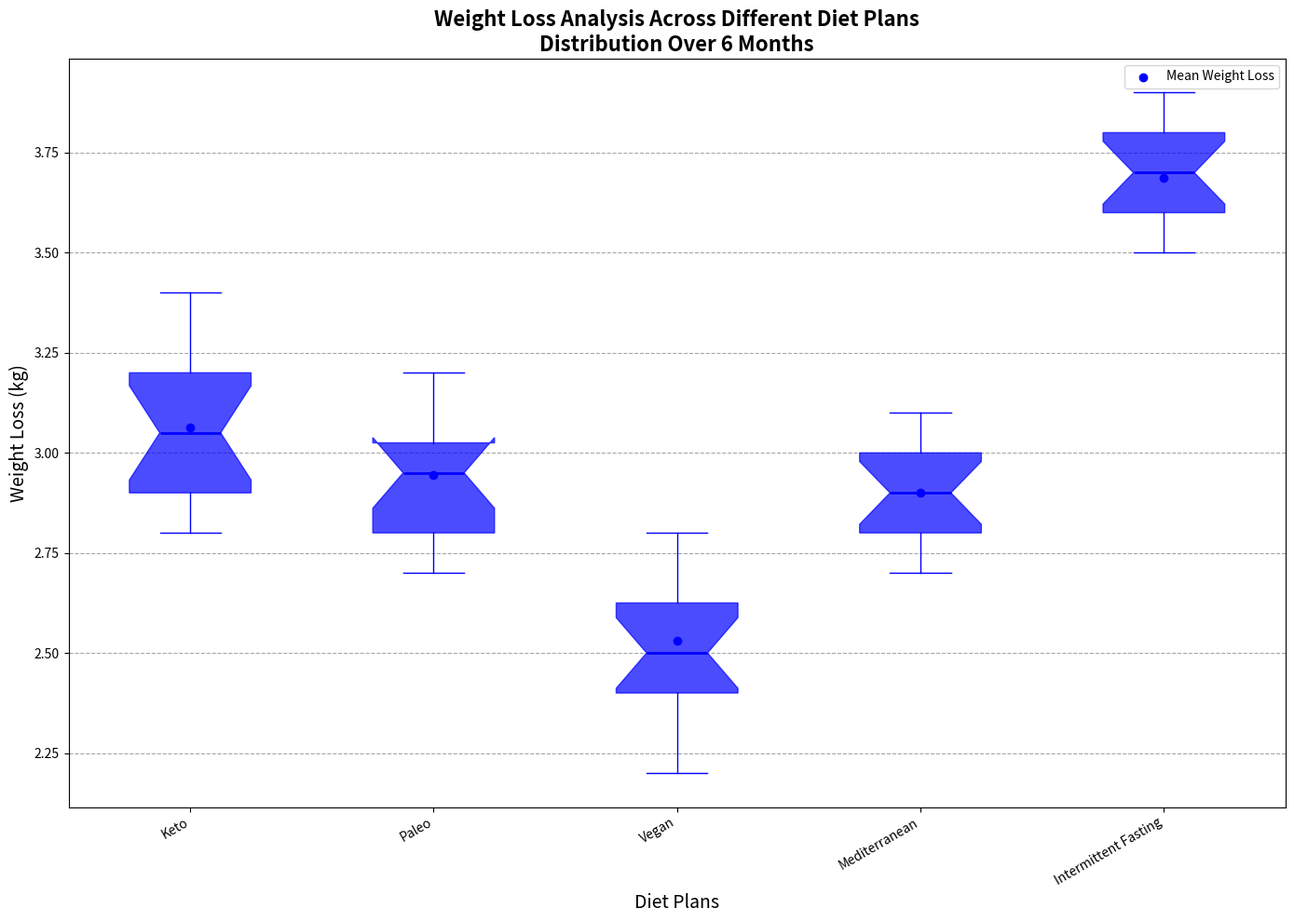

This figure's Python source:
import matplotlib.pyplot as plt
import numpy as np

diets = ['Keto', 'Paleo', 'Vegan', 'Mediterranean', 'Intermittent Fasting']

keto_weight_loss = [3.2, 3.1, 2.8, 2.9, 3.4, 3.3, 3.2, 2.9, 3.1, 3.0, 2.8, 3.1, 3.3, 3.0, 2.9, 3.0]
paleo_weight_loss = [3.0, 2.8, 3.2, 3.1, 2.9, 2.8, 3.0, 2.9, 3.1, 2.7, 2.8, 3.0, 2.9, 3.1, 3.0, 2.8]
vegan_weight_loss = [2.5, 2.4, 2.7, 2.8, 2.6, 2.4, 2.5, 2.6, 2.5, 2.3, 2.2, 2.4, 2.6, 2.5, 2.7, 2.8]
mediterranean_weight_loss = [2.8, 2.9, 3.0, 2.7, 2.8, 3.1, 3.0, 2.9, 2.8, 3.0, 2.9, 2.7, 3.1, 2.9, 3.0, 2.8]
intermittent_fasting_weight_loss = [3.5, 3.7, 3.6, 3.9, 3.8, 3.7, 3.6, 3.5, 3.7, 3.9, 3.8, 3.7, 3.5, 3.6, 3.7, 3.8]

weight_loss_data = [
    keto_weight_loss, paleo_weight_loss,
    vegan_weight_loss, mediterranean_weight_loss,
    intermittent_fasting_weight_loss
]

fig, ax = plt.subplots(figsize=(14, 10))

single_color = 'blue'

bp = ax.boxplot(weight_loss_data, vert=True, notch=True, patch_artist=True,
                labels=diets, 
                boxprops=dict(facecolor=single_color, color=single_color, alpha=0.7),
                whiskerprops=dict(color=single_color),
                capprops=dict(color=single_color),
                medianprops=dict(color=single_color, linewidth=2),
                flierprops=dict(marker='o', color=single_color, markersize=6, alpha=0.5))

means = [np.mean(data) for data in weight_loss_data]
ax.scatter(range(1, len(means) + 1), means, color=single_color, zorder=3, label='Mean Weight Loss')

ax.set_title('Weight Loss Analysis Across Different Diet Plans\nDistribution Over 6 Months', fontsize=16, fontweight='bold')
ax.set_ylabel('Weight Loss (kg)', fontsize=14)
ax.set_xlabel('Diet Plans', fontsize=14)
ax.yaxis.grid(True, linestyle='--', which='major', color='grey', alpha=0.7)

plt.xticks(rotation=30, ha='right')
ax.legend(loc='upper right')
plt.tight_layout()
plt.show()
